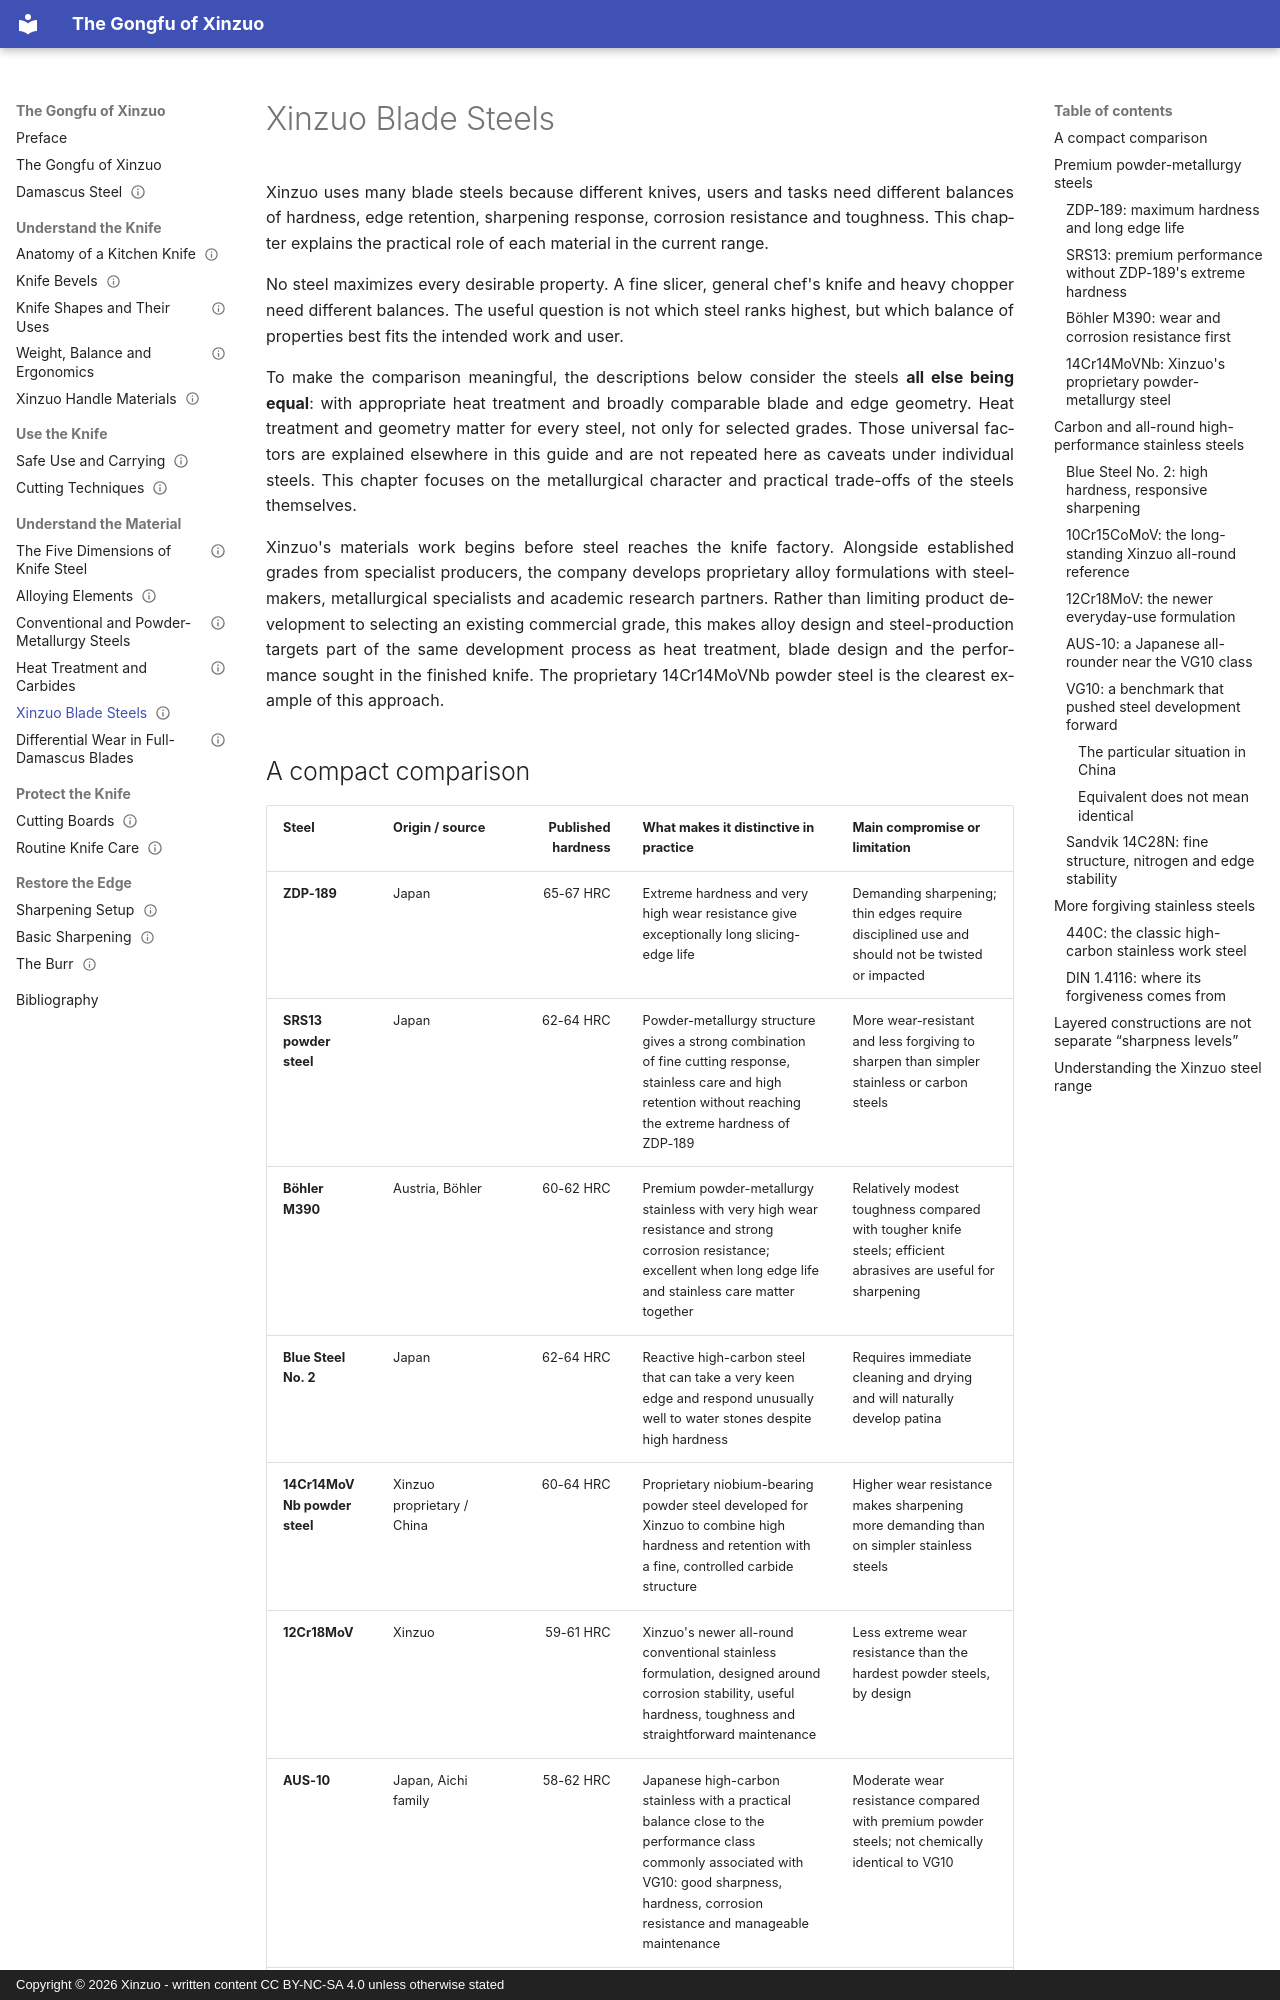

repository: francescocmazza/xinzuo-kung-fu · page: 02-steels-and-metallurgy/xinzuo-blade-steels/index.html · generator: mkdocs · copyright: Copyright © 2026 Xinzuo - written content CC BY-NC-SA 4.0 unless otherwise stated

---
title: Xinzuo Blade Steels
status: review
audience: general-reader
language: en
reviewed: 2026-09-13
translation_priority: highest
source_basis: Xinzuo 2025 product information, manufacturer technical data, and current Xinzuo internal product-development notes
---

# Xinzuo Blade Steels

Xinzuo uses many blade steels because different knives, users and tasks need different balances of hardness, edge retention, sharpening response, corrosion resistance and toughness. This chapter explains the practical role of each material in the current range.

No steel maximizes every desirable property. A fine slicer, general chef's knife and heavy chopper need different balances. The useful question is not which steel ranks highest, but which balance of properties best fits the intended work and user.

To make the comparison meaningful, the descriptions below consider the steels **all else being equal**: with appropriate heat treatment and broadly comparable blade and edge geometry. Heat treatment and geometry matter for every steel, not only for selected grades. Those universal factors are explained elsewhere in this guide and are not repeated here as caveats under individual steels. This chapter focuses on the metallurgical character and practical trade-offs of the steels themselves.

Xinzuo's materials work begins before steel reaches the knife factory. Alongside established grades from specialist producers, the company develops proprietary alloy formulations with steelmakers, metallurgical specialists and academic research partners. Rather than limiting product development to selecting an existing commercial grade, this makes alloy design and steel-production targets part of the same development process as heat treatment, blade design and the performance sought in the finished knife. The proprietary 14Cr14MoVNb powder steel is the clearest example of this approach.
